Photos from the image-classification dataset "Neural-network-ophtalmology" in the GitHub repository AleksandrUdalovCoding/Neural-network-ophtalmology. Its 2 classes are: correct astigmatism cut, no astigmatism cut.

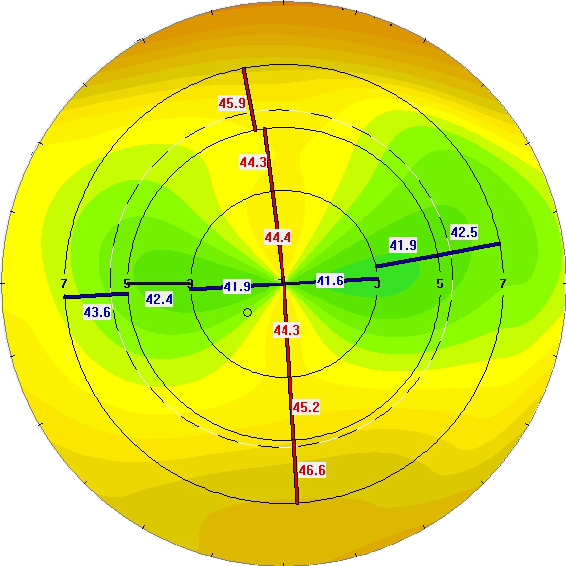
Label: correct astigmatism cut

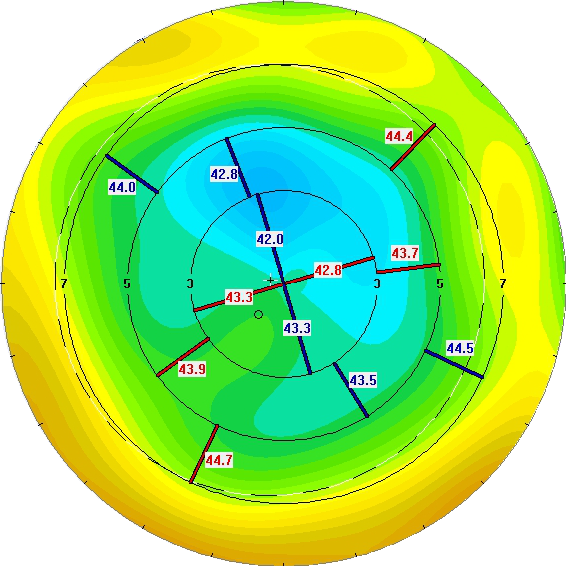
Label: no astigmatism cut

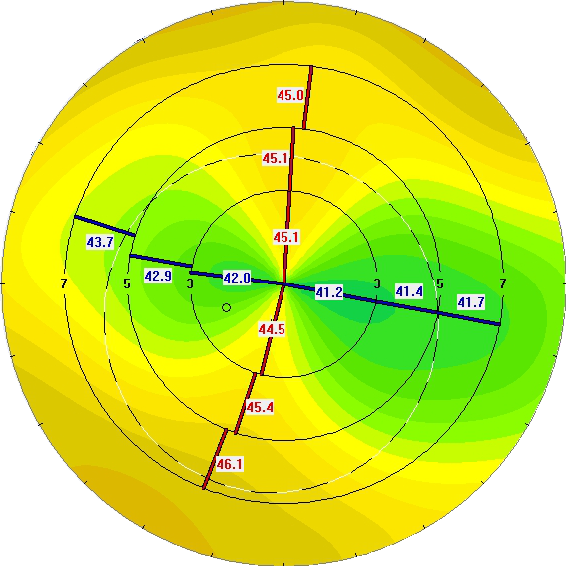
Label: correct astigmatism cut

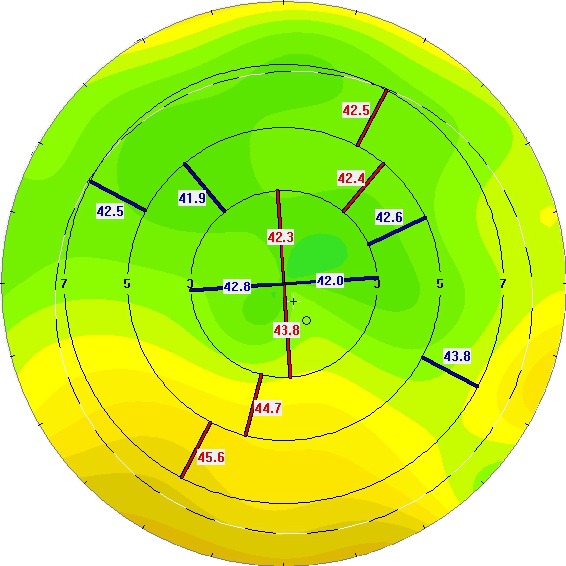
Label: no astigmatism cut
